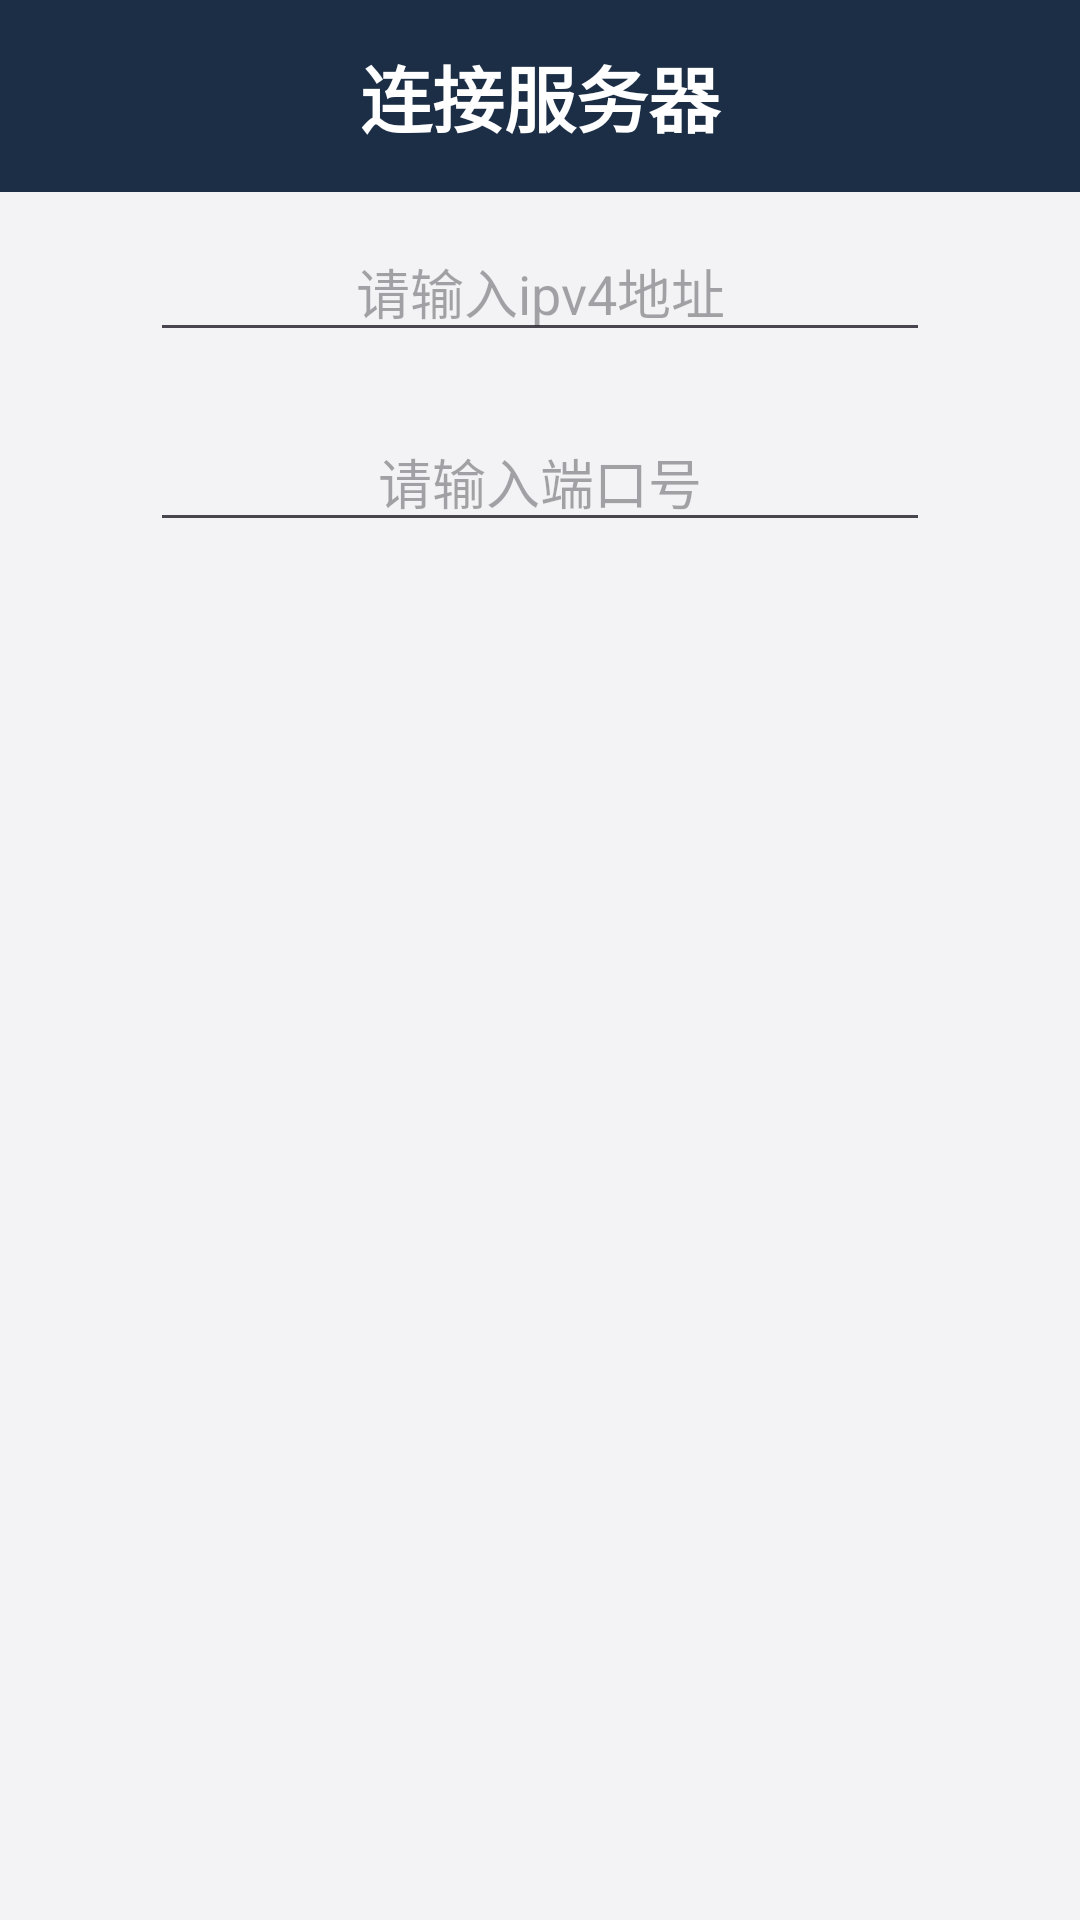

The Android layout XML behind this screen, and the referenced resources:
<!-- AndroidManifest.xml: application theme Theme.ChatRoom2 -->
<!-- res/layout/connect_server.xml -->
<LinearLayout xmlns:android="http://schemas.android.com/apk/res/android"
    android:layout_width="match_parent"
    android:layout_height="wrap_content"
    android:orientation="vertical"
    android:background="#F3F3F6">

    <TextView
            android:layout_width="match_parent"
            android:layout_height="64dp"
            android:background="@color/primary"
            android:text="连接服务器"
            android:textColor="#FFFFFF"
            android:gravity="center"
            android:textSize="24dp"
            android:textStyle="bold"
            android:scaleType="center"/>
    <EditText
        android:id="@+id/editIpv4Text"
        android:layout_width="match_parent"
        android:layout_height="wrap_content"
        android:hint="请输入ipv4地址"
        android:gravity="center"
        android:layout_marginTop="10dp"
        android:layout_marginBottom="10dp"
        android:layout_marginLeft="50dp"
        android:layout_marginRight="50dp"/>

    <EditText
        android:id="@+id/editPortText"
        android:layout_width="match_parent"
        android:layout_height="wrap_content"
        android:layout_marginLeft="50dp"
        android:layout_marginTop="10dp"
        android:layout_marginRight="50dp"
        android:layout_marginBottom="10dp"
        android:gravity="center"
        android:hint="请输入端口号" />


</LinearLayout>
<!-- resources referenced by this layout -->
<resources>
  <color name="primary">#1C2E46</color>&gt;
  <style name="Theme.ChatRoom2" parent="android:Theme.Material.Light.NoActionBar" />
</resources>
